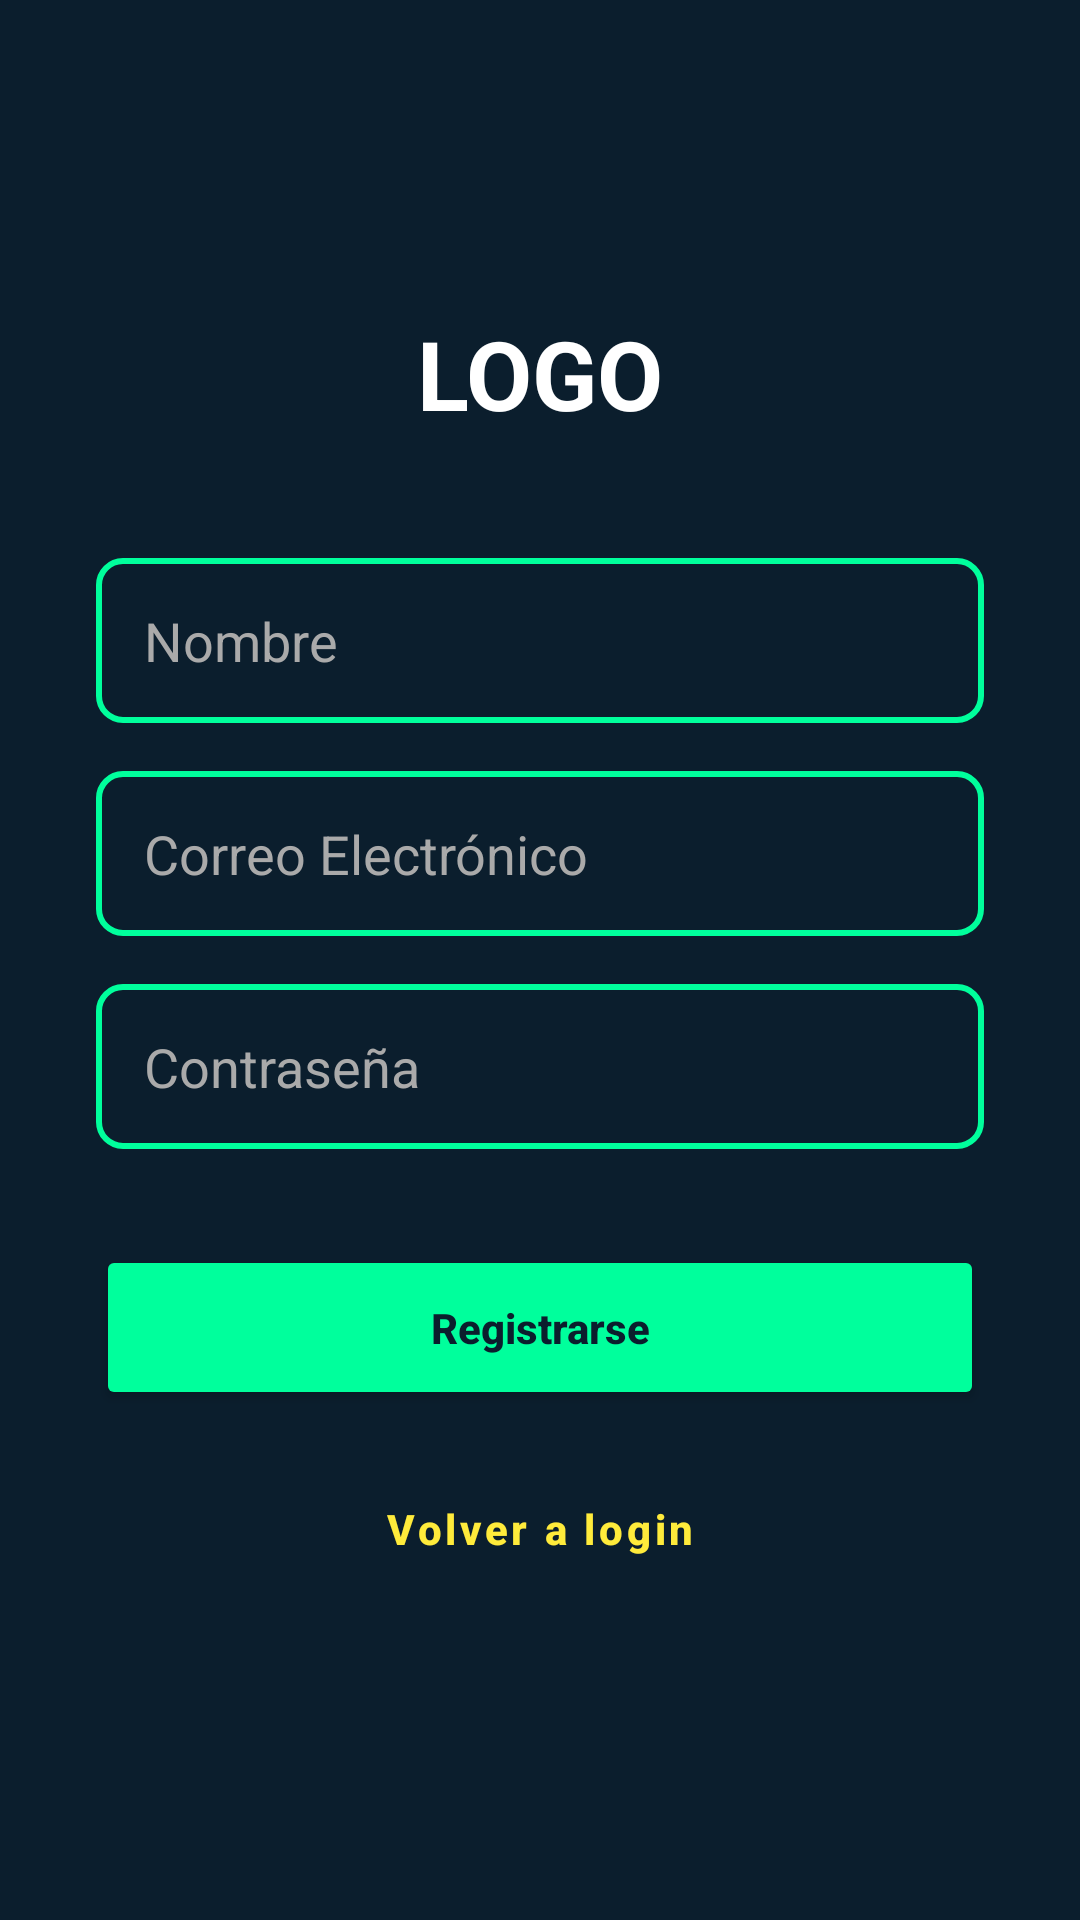

The Android layout XML behind this screen, and the referenced resources:
<!-- AndroidManifest.xml: application theme Theme.RickyAndMortyApp -->
<!-- res/layout/activity_register.xml -->
<?xml version="1.0" encoding="utf-8"?>
<ScrollView xmlns:android="http://schemas.android.com/apk/res/android"
    android:layout_width="match_parent"
    android:layout_height="match_parent"
    android:fillViewport="true"
    android:background="@color/blue_dark">

    <LinearLayout
        android:id="@+id/main"
        android:layout_width="match_parent"
        android:layout_height="wrap_content"
        android:orientation="vertical"
        android:gravity="center"
        android:padding="32dp">

        <TextView
            android:layout_width="wrap_content"
            android:layout_height="wrap_content"
            android:text="LOGO"
            android:textColor="@android:color/white"
            android:textSize="32sp"
            android:textStyle="bold"
            android:layout_marginBottom="40dp"/>

        <EditText
            android:id="@+id/etName"
            android:layout_width="match_parent"
            android:layout_height="55dp"
            android:layout_marginBottom="16dp"
            android:background="@drawable/edittext_border"
            android:hint="Nombre"
            android:paddingHorizontal="16dp"
            android:textColor="@android:color/white"
            android:textColorHint="#AAAAAA"
            android:inputType="textPersonName" />

        <EditText
            android:id="@+id/etEmailRegister"
            android:layout_width="match_parent"
            android:layout_height="55dp"
            android:layout_marginBottom="16dp"
            android:background="@drawable/edittext_border"
            android:hint="@string/Email"
            android:paddingHorizontal="16dp"
            android:textColor="@android:color/white"
            android:textColorHint="#AAAAAA"
            android:inputType="textEmailAddress" />

        <EditText
            android:id="@+id/etPasswordRegister"
            android:layout_width="match_parent"
            android:layout_height="55dp"
            android:layout_marginBottom="32dp"
            android:background="@drawable/edittext_border"
            android:hint="Contraseña"
            android:paddingHorizontal="16dp"
            android:textColor="@android:color/white"
            android:textColorHint="#AAAAAA"
            android:inputType="textPassword" />

        <Button
            android:id="@+id/btnRegister"
            android:layout_width="match_parent"
            android:layout_height="55dp"
            android:layout_marginBottom="12dp"
            android:backgroundTint="@color/green_neon"
            android:text="Registrarse"
            android:textAllCaps="false"
            android:textColor="@color/blue_dark"
            android:textStyle="bold" />

        <Button
            android:id="@+id/btnBackToLogin"
            android:layout_width="match_parent"
            android:layout_height="55dp"
            android:backgroundTint="@android:color/transparent"
            android:text="Volver a login"
            android:textAllCaps="false"
            android:textColor="@color/yellow_rm"
            android:textStyle="bold"
            style="@style/Widget.MaterialComponents.Button.TextButton"/>

    </LinearLayout>
</ScrollView>
<!-- resources referenced by this layout -->
<resources>
  <color name="blue_dark">#0B1E2D</color>
  <color name="green_neon">#00FF9C</color>
  <color name="yellow_rm">#FFEB3B</color>
  <!-- drawable edittext_border (drawable) -->
  <?xml version="1.0" encoding="utf-8"?>
  <shape xmlns:android="http://schemas.android.com/apk/res/android">
      <solid android:color="@android:color/transparent" />
      <stroke
          android:width="2dp"
          android:color="@color/green_neon" /> <corners android:radius="8dp" />
  </shape>
  <string name="Email">Correo Electrónico</string>
  <style name="Theme.RickyAndMortyApp" parent="Base.Theme.RickyAndMortyApp" />
  <style name="Base.Theme.RickyAndMortyApp" parent="Theme.Material3.DayNight.NoActionBar">
          
          
      </style>
</resources>
